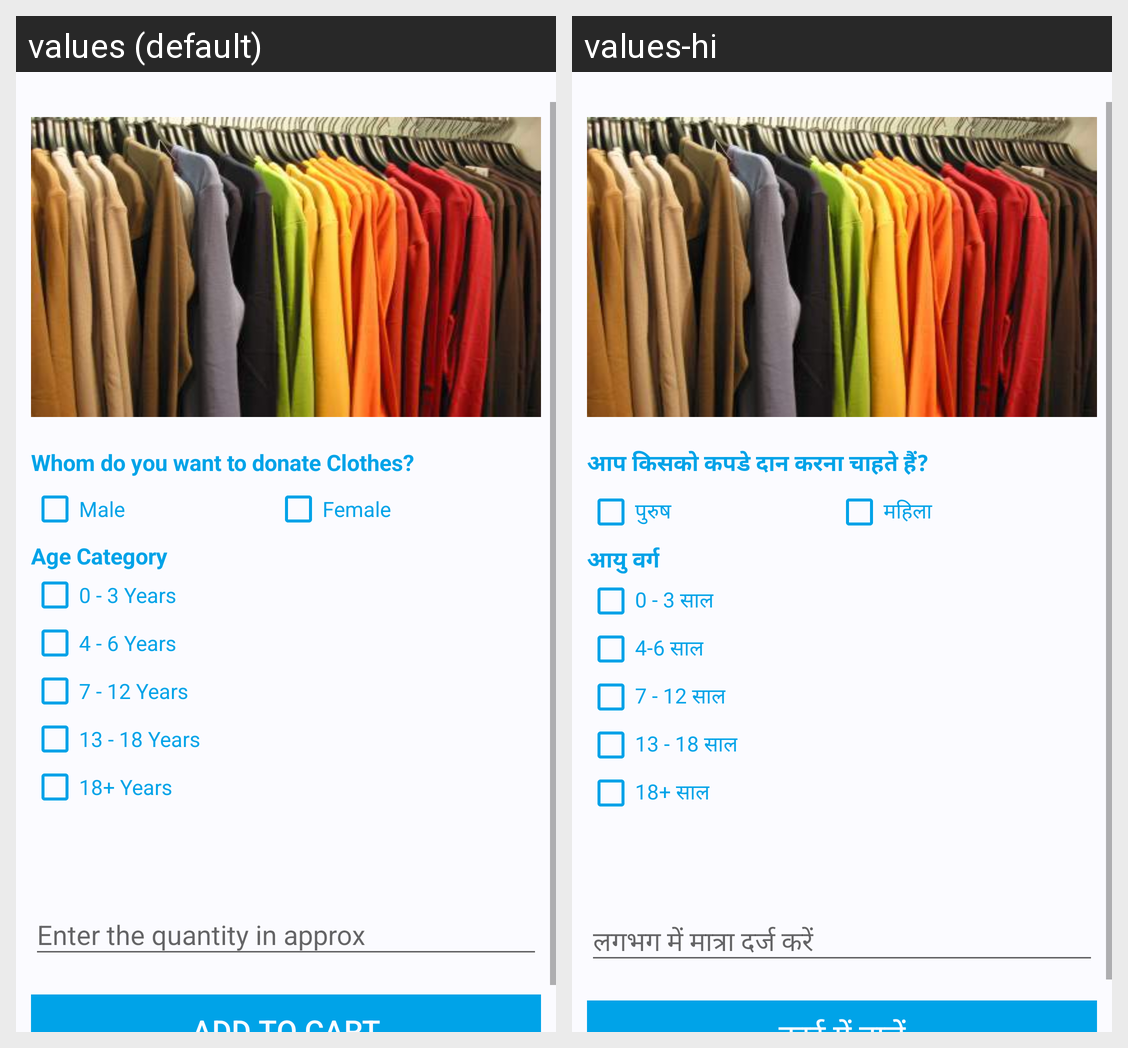

Locale-by-locale string values for the Android screen shown in this grid:
Android screen res/layout/clothes_fragment.xml rendered under 2 locales, left to right: values (default), values-hi. Device: Nexus 5 (rendered at 1080×1920; each locale shown at half size, 540×960, under a caption strip naming it); theme AppTheme.
Strings drawn on this screen, with the default value and each locale's value (text and hints the layout hard-codes, and strings that could not be matched under every locale, appear in the picture but are not listed):

clothes_ques
  values: Whom do you want to donate Clothes?
  values-hi: आप किसको कपडे दान करना चाहते हैं?

male
  values: Male
  values-hi: पुरुष

female
  values: Female
  values-hi: महिला

age_category
  values: Age Category
  values-hi: आयु वर्ग

_0_3_years
  values: 0 - 3 Years
  values-hi: 0 - 3 साल

_4_6_years
  values: 4 - 6 Years
  values-hi: 4-6 साल

_7_12_years
  values: 7 - 12 Years
  values-hi: 7 - 12 साल

_13_18_years
  values: 13 - 18 Years
  values-hi: 13 - 18 साल

_18_years
  values: 18+ Years
  values-hi: 18+ साल
